The GitHub repository gaiuso33/AI-Powered-Food-Inspection contains a labelled image folder "data_split" with 2 categories: fresh, stale. Examples follow, each with its label.

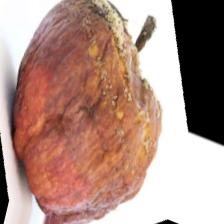
Label: stale

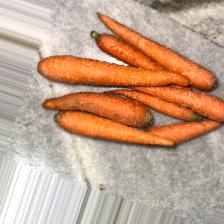
Label: fresh

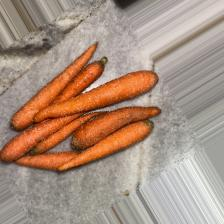
Label: fresh

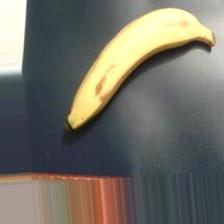
Label: fresh

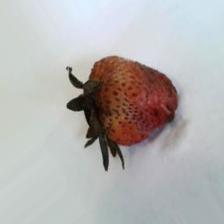
Label: stale

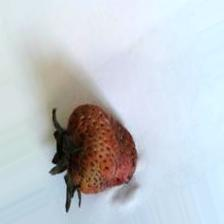
Label: stale
